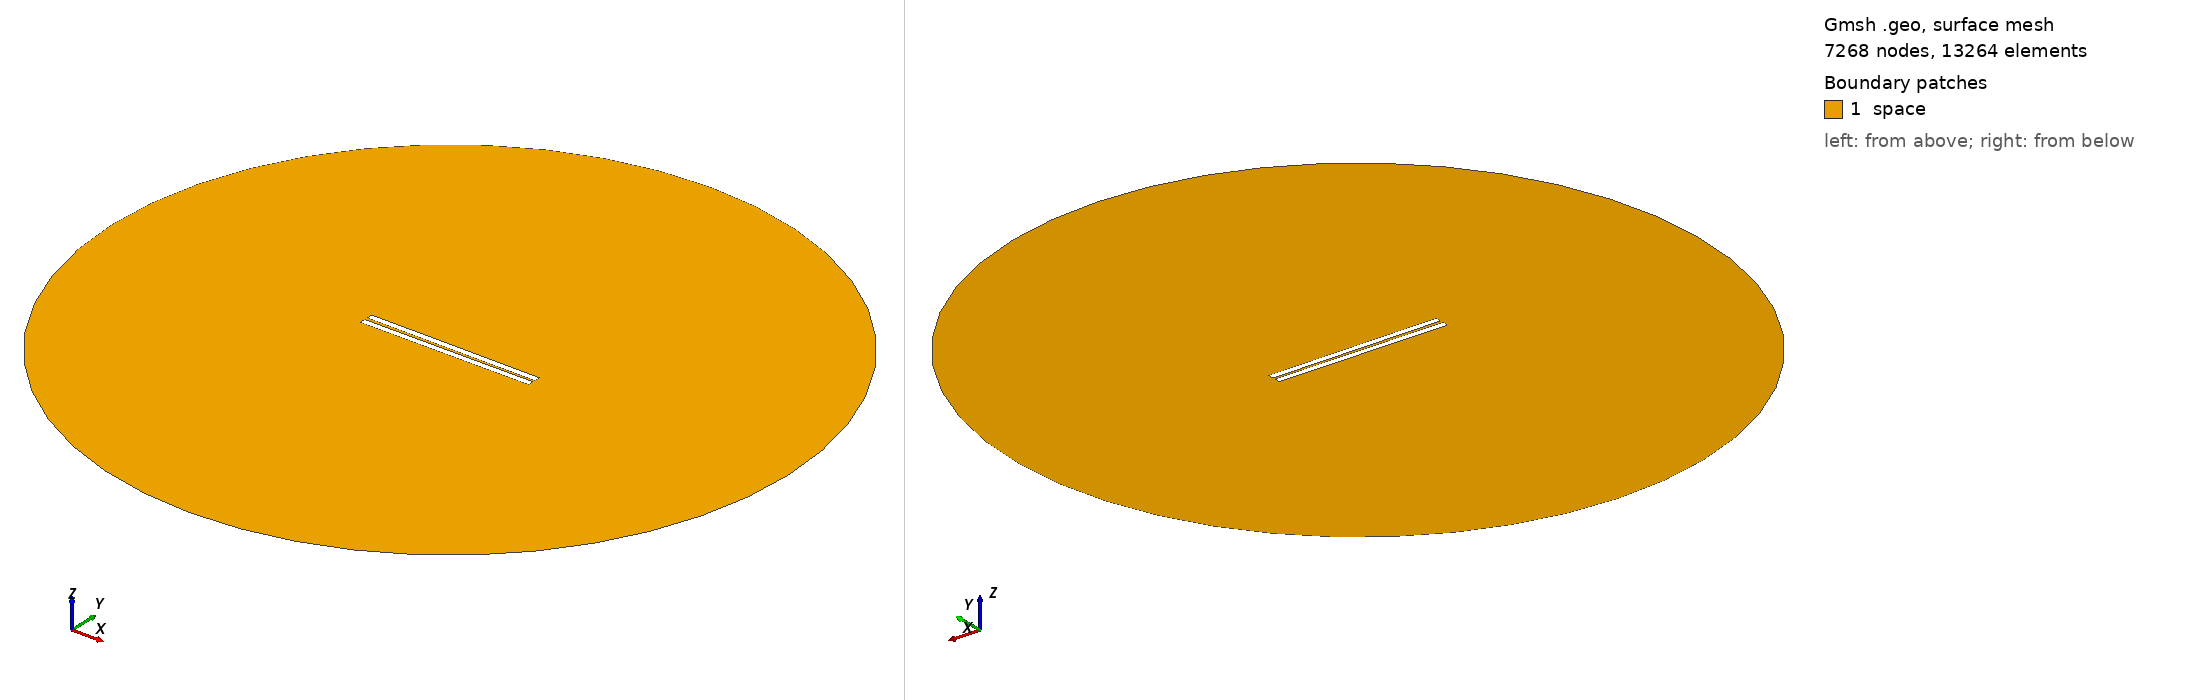

Gmsh geometry script, surface-meshed: 7268 nodes, 13264 surface elements. Boundary patches (legend numbers): 1 space. Left view from above one corner, right view from below the opposite corner. Legend entries are the model's physical surfaces. The drawing asked Gmsh for element sizes between 1% and 20% of the model's largest extent; the script's own settings can give other sizes.

=== 217.geo (drawn) ===
// Set the geometry kernel
SetFactory("OpenCASCADE");

//---------------------------------------
// Rectangles
//---------------------------------------

// Rectangle 1 (top)
Point(1) = {-49.78888888888889, 0.8055555555555556, 0, 1.0};
Point(2) = {49.78888888888889, 0.8055555555555556, 0, 1.0};
Point(3) = {49.78888888888889, 4.383333333333333, 0, 1.0};
Point(4) = {-49.78888888888889, 4.383333333333333, 0, 1.0};

Line(1) = {1, 2};
Line(2) = {2, 3};
Line(3) = {3, 4};
Line(4) = {4, 1};

Line Loop(1) = {1, 2, 3, 4};
Plane Surface(1) = {1};

Rotate { {0, 0, 1}, {0,  0.8055555555555556,  0}, -0.006 } {
  Surface{1};
}

// Rectangle 2 (bottom)
Point(5) = {-49.78888888888889, -0.8055555555555556, 0, 1.0};
Point(6) = {49.78888888888889, -0.8055555555555556, 0, 1.0};
Point(7) = {49.78888888888889, -4.383333333333333, 0, 1.0};
Point(8) = {-49.78888888888889, -4.383333333333333, 0, 1.0};

Line(5) = {5, 6};
Line(6) = {6, 7};
Line(7) = {7, 8};
Line(8) = {8, 5};

Line Loop(2) = {5, 6, 7, 8};
Plane Surface(2) = {2}; 


//---------------------------------------
// Circle
//---------------------------------------

// Define points
Point(9) = {0, 0, 0};        // Center
Point(10) = {200, 0, 0};     // Start point
Point(11) = {0, 200, 0};     // 90 degrees
Point(12) = {-200, 0, 0};    // 180 degrees
Point(13) = {0, -200, 0};    // 270 degrees

// Define circle arcs (each needs start, center, end)
Circle(9) = {10, 9, 11};
Circle(10) = {11, 9, 12};
Circle(11) = {12, 9, 13};
Circle(12) = {13, 9, 10};

// Define curve loop and surface if needed
Curve Loop(3) = {9, 10, 11, 12};
Surface(3) = {3};

//---------------------------------------
// Define Physical Groups
//---------------------------------------                

//--- Physical Curves
// Physical groups for boundaries
Physical Line("force_segment", 10) = {1};
Physical Line("upper_plate", 11) = {2, 3, 4};
Physical Line("lower_plate", 12) = {5, 6, 7, 8};
Physical Line("boundary", 20) = {9, 10, 11, 12};

// Subtract Rectangles from Circle
BooleanDifference{ Surface{3}; Delete; }{ Surface{1}; Surface{2}; Delete; }
//--- Physical Surfaces
Physical Surface("space", 30) = {3};


//---------------------------------------
// Fine mesh near the plates
//--------------------------------------- 

// Define a distance field for mesh refinement
Field[1] = Distance;
Field[1].CurvesList = {1, 2, 3, 4, 5, 6, 7, 8};  // Rectangle curves
Field[1].NumPointsPerCurve = 200;

c = 0.3;
// Define threshold field to control mesh size based on distance to attractor
Field[2] = Threshold;
Field[2].IField = 1;
Field[2].LcMin = c; // Minimum element size near the attractor
Field[2].LcMax = 100*c;  // Maximum element size away from the attractor
Field[2].DistMin = 0.01;
Field[2].DistMax = 40;

Background Field = 2;

//---------------------------------------
// 6. Generate the Mesh
//---------------------------------------
Mesh 2;  // 2D mesh generation
